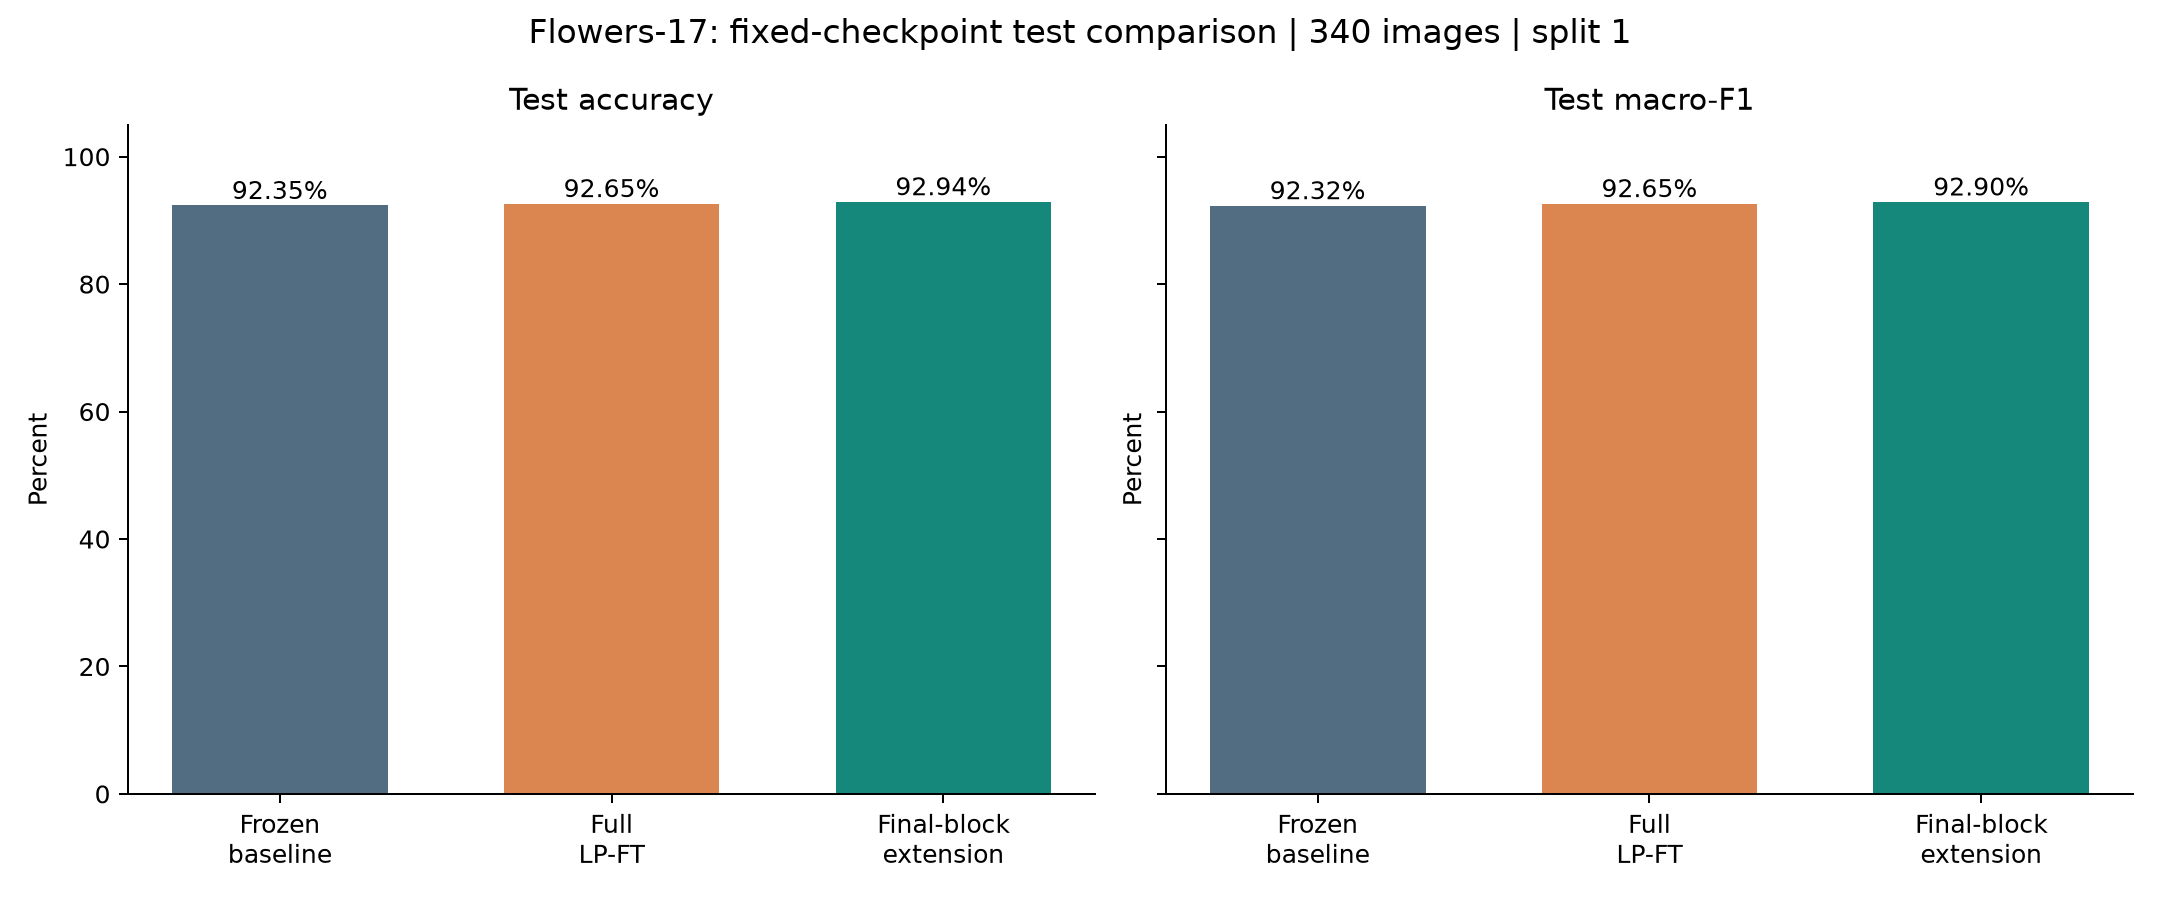

The table this chart was drawn from, first rows:
method, test_accuracy, test_macro_f1, correct, incorrect, test_loss, validation_accuracy, trainable_parameters_during_training, test_forward_seconds
Frozen baseline, 0.9235, 0.9232, 314, 26, 0.3156, 0.9265, 9809, 1.913
Full LP-FT, 0.9265, 0.9265, 315, 25, 0.2953, 0.9235, 936817, 1.906
Final-block extension, 0.9294, 0.929, 316, 24, 0.3113, 0.9294, 66257, 1.896
